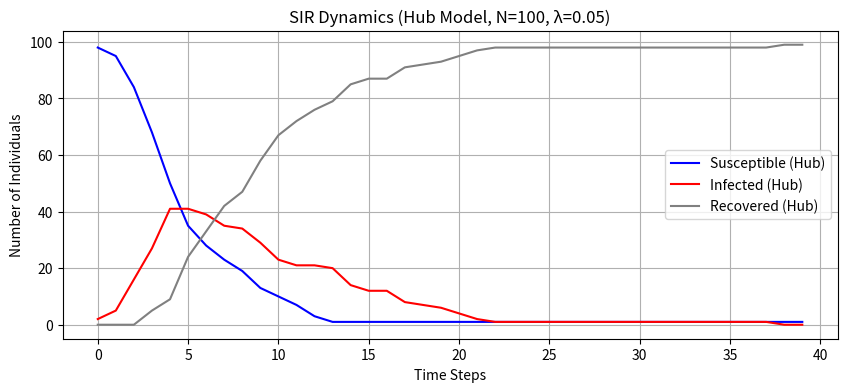
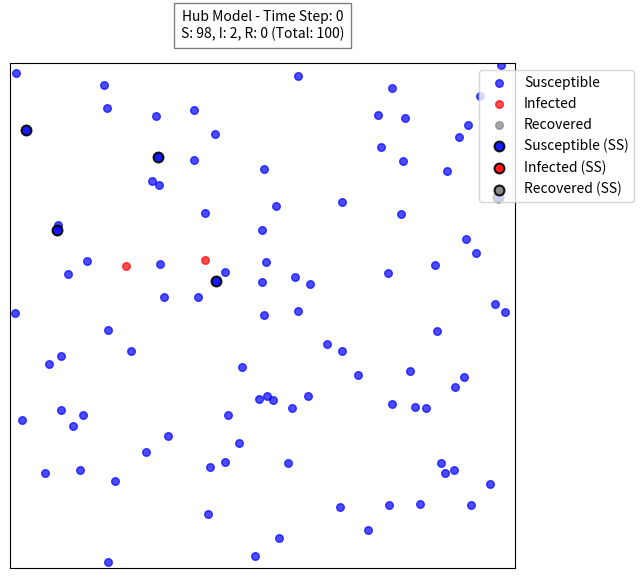

Reproduce these figures in Python, in order.
import numpy as np
import matplotlib.pyplot as plt
import matplotlib.animation as animation
import random
import copy # For deep copying individual states

# Constants for states
SUSCEPTIBLE = 0
INFECTED = 1
RECOVERED = 2

# --- (Keep Individual class and distance_periodic function as before) ---
class Individual:
    def __init__(self, id, L, is_superspreader=False):
        self.id = id
        self.pos = np.random.rand(2) * L
        self.state = SUSCEPTIBLE
        self.is_superspreader = is_superspreader
        self.infected_by = -1
        self.infected_others_count = 0

def distance_periodic(pos1, pos2, L):
    delta = np.abs(pos1 - pos2)
    delta = np.where(delta > L / 2, L - delta, delta)
    return np.sqrt((delta**2).sum())

def get_infection_probability(r, r0_eff, w0_eff, alpha_eff):
    if r == 0: return 0.0
    if r <= r0_eff:
        if alpha_eff == 0:
            return w0_eff
        else:
            return w0_eff * (1 - r / r0_eff)**alpha_eff
    return 0.0

def run_sir_simulation_with_history( # Renamed for clarity
    N=200, L=30.0,
    r0_normal=3.0,
    w0_base=1.0,
    alpha_normal=2.0,
    gamma_recovery_prob=1.0,
    lambda_ss_fraction=0.1,
    superspreader_model_type="hub",
    initial_infected_count=1,
    max_time_steps=100,
    verbose=False
):
    individuals = []
    num_superspreaders = int(N * lambda_ss_fraction)
    # Ensure unique indices for superspreaders if N is small
    superspreader_indices = random.sample(range(N), min(num_superspreaders, N))


    for i in range(N):
        is_ss = (i in superspreader_indices)
        individuals.append(Individual(i, L, is_superspreader=is_ss))

    # Initial infection
    # Ensure initial_infected_count does not exceed N
    actual_initial_infected_count = min(initial_infected_count, N)
    infected_indices = random.sample(range(N), actual_initial_infected_count)
    for idx in infected_indices:
        individuals[idx].state = INFECTED

    # Initialize running counts
    current_S = N - actual_initial_infected_count
    current_I = actual_initial_infected_count
    current_R = 0

    S_counts, I_counts, R_counts = [], [], []
    time_points = []
    simulation_history = [] # To store state of all individuals at each step
    
    t = 0 # Initialize t for potential early exit
    for t in range(max_time_steps):
        # Save current counts (already updated)
        S_counts.append(current_S)
        I_counts.append(current_I)
        R_counts.append(current_R)
        time_points.append(t)

        # --- Store current state of all individuals for visualization ---
        current_step_snapshot = []
        for ind in individuals:
            current_step_snapshot.append({
                'id': ind.id,
                'pos': ind.pos.copy(), # Important to copy numpy arrays
                'state': ind.state,
                'is_superspreader': ind.is_superspreader
            })
        simulation_history.append(current_step_snapshot)
        # --- End storing state ---

        if verbose:
            print(f"Time {t}: S={current_S}, I={current_I}, R={current_R}")

        if current_I == 0:
            if verbose: print("Epidemic died out.")
            break

        infectors_this_step_indices = [i for i, ind in enumerate(individuals) if ind.state == INFECTED]
        newly_infected_in_this_step_indices = []

        for i_idx in infectors_this_step_indices:
            infector = individuals[i_idx]
            if infector.is_superspreader:
                if superspreader_model_type == "strong":
                    current_r0_eff = r0_normal
                    current_w0_eff = w0_base
                    current_alpha_eff = 0.0
                elif superspreader_model_type == "hub":
                    current_r0_eff = r0_normal * np.sqrt(6)
                    current_w0_eff = w0_base
                    current_alpha_eff = alpha_normal
                else:
                    raise ValueError("Invalid superspreader_model_type")
            else:
                current_r0_eff = r0_normal
                current_w0_eff = w0_base
                current_alpha_eff = alpha_normal

            for s_idx in range(N):
                if individuals[s_idx].state == SUSCEPTIBLE:
                    susceptible_ind = individuals[s_idx]
                    dist = distance_periodic(infector.pos, susceptible_ind.pos, L)
                    prob_infection = get_infection_probability(
                        dist, current_r0_eff, current_w0_eff, current_alpha_eff
                    )
                    if np.random.rand() < prob_infection:
                        if s_idx not in newly_infected_in_this_step_indices:
                             newly_infected_in_this_step_indices.append(s_idx)
                             # current_S -= 1 # Decrement S when added to newly_infected list

            # Recovery attempt for the current infector
            if np.random.rand() < gamma_recovery_prob:
                individuals[i_idx].state = RECOVERED
                current_I -= 1
                current_R += 1
        
        # Update states of newly infected individuals and counts
        for ni_idx in newly_infected_in_this_step_indices:
            # Check if still susceptible (could have been marked for infection multiple times in one step by different infectors)
            # but only transition once and update counts once.
            if individuals[ni_idx].state == SUSCEPTIBLE:
                individuals[ni_idx].state = INFECTED
                current_S -= 1
                current_I += 1

    # Add final state to history
    final_step_snapshot = []
    for ind in individuals:
        final_step_snapshot.append({
            'id': ind.id,
            'pos': ind.pos.copy(),
            'state': ind.state,
            'is_superspreader': ind.is_superspreader
        })
    simulation_history.append(final_step_snapshot)

    # Append final SIR counts
    # If loop completed fully or broke early, the counts for the *next* time step (t or t+1) are these.
    S_counts.append(current_S)
    I_counts.append(current_I)
    R_counts.append(current_R)
    time_points.append(t + 1) # t is the last completed step, so this is the state *after* step t

    return S_counts, I_counts, R_counts, time_points, simulation_history


def visualize_simulation(history, L, N, model_name=""):
    fig, ax = plt.subplots(figsize=(8, 8))
    ax.set_xlim(0, L)
    ax.set_ylim(0, L)
    ax.set_xticks([])
    ax.set_yticks([])
    ax.set_aspect('equal', adjustable='box')

    title = ax.text(0.5, 1.05, "", bbox={'facecolor':'w', 'alpha':0.5, 'pad':5},
                    transform=ax.transAxes, ha="center")

    # Create scatter plot objects once. We will update their data.
    # Normal individuals
    scatter_s = ax.scatter([], [], s=30, color='blue', alpha=0.7, label='Susceptible')
    scatter_i = ax.scatter([], [], s=30, color='red', alpha=0.7, label='Infected')
    scatter_r = ax.scatter([], [], s=30, color='grey', alpha=0.7, label='Recovered')
    # Superspreaders (distinguished by edge color or different marker)
    scatter_s_ss = ax.scatter([], [], s=50, facecolors='blue', edgecolors='black', linewidth=1.5, alpha=0.9, label='Susceptible (SS)')
    scatter_i_ss = ax.scatter([], [], s=50, facecolors='red', edgecolors='black', linewidth=1.5, alpha=0.9, label='Infected (SS)')
    scatter_r_ss = ax.scatter([], [], s=50, facecolors='grey', edgecolors='black', linewidth=1.5, alpha=0.9, label='Recovered (SS)')

    legend = ax.legend(loc='upper right', bbox_to_anchor=(1.25, 1))

    def update(frame_num):
        current_snapshot = history[frame_num]
        
        s_pos, i_pos, r_pos = [], [], []
        s_ss_pos, i_ss_pos, r_ss_pos = [], [], []

        num_s, num_i, num_r = 0, 0, 0

        for ind_data in current_snapshot:
            pos = ind_data['pos']
            state = ind_data['state']
            is_ss = ind_data['is_superspreader']

            if state == SUSCEPTIBLE:
                num_s += 1
                if is_ss: s_ss_pos.append(pos)
                else: s_pos.append(pos)
            elif state == INFECTED:
                num_i += 1
                if is_ss: i_ss_pos.append(pos)
                else: i_pos.append(pos)
            elif state == RECOVERED:
                num_r += 1
                if is_ss: r_ss_pos.append(pos)
                else: r_pos.append(pos)
        
        # Update normal individuals
        scatter_s.set_offsets(np.array(s_pos) if s_pos else np.empty((0,2)))
        scatter_i.set_offsets(np.array(i_pos) if i_pos else np.empty((0,2)))
        scatter_r.set_offsets(np.array(r_pos) if r_pos else np.empty((0,2)))
        # Update superspreaders
        scatter_s_ss.set_offsets(np.array(s_ss_pos) if s_ss_pos else np.empty((0,2)))
        scatter_i_ss.set_offsets(np.array(i_ss_pos) if i_ss_pos else np.empty((0,2)))
        scatter_r_ss.set_offsets(np.array(r_ss_pos) if r_ss_pos else np.empty((0,2)))

        title.set_text(f"{model_name} - Time Step: {frame_num}\nS: {num_s}, I: {num_i}, R: {num_r} (Total: {N})")
        return scatter_s, scatter_i, scatter_r, scatter_s_ss, scatter_i_ss, scatter_r_ss, title

    ani = animation.FuncAnimation(fig, update, frames=len(history),
                                  interval=200, blit=True, repeat=False)
    plt.tight_layout(rect=[0, 0, 0.85, 1]) # Adjust for legend
    plt.show()
    return ani # Return animation object so it can be saved if needed

# --- Example Usage ---
if __name__ == "__main__":
    N_pop = 100 # Smaller N for faster visualization
    r0_normal_val = 1.0
    target_density_param = 10.0 # rho * pi * r0^2
    L_val = np.sqrt(N_pop * np.pi * r0_normal_val**2 / target_density_param)
    
    print(f"Running simulation for visualization: N={N_pop}, L={L_val:.2f}")

    # Run simulation to get history
    # Use smaller lambda for visualization to clearly see SS effect
    S_h, I_h, R_h, t_h, history_hub = run_sir_simulation_with_history(
        N=N_pop, L=L_val, r0_normal=r0_normal_val,
        w0_base=1.0, alpha_normal=2.0, gamma_recovery_prob=0.2, # Slower recovery for longer viz
        lambda_ss_fraction=0.05, # 5% superspreaders
        superspreader_model_type="hub",
        initial_infected_count=2,
        max_time_steps=50, # Number of frames for animation
        verbose=False
    )
    
    # Plot the SIR curves as before (optional, but good for context)
    plt.figure(figsize=(10, 4))
    plt.plot(t_h, S_h, label="Susceptible (Hub)", color='blue')
    plt.plot(t_h, I_h, label="Infected (Hub)", color='red')
    plt.plot(t_h, R_h, label="Recovered (Hub)", color='grey')
    plt.xlabel("Time Steps")
    plt.ylabel("Number of Individuals")
    plt.title(f"SIR Dynamics (Hub Model, N={N_pop}, λ=0.05)")
    plt.legend()
    plt.grid(True)
    plt.show()

    # Visualize the simulation
    print(f"Starting animation for Hub model... (Close plot window to continue if script hangs)")
    # Ensure history has enough frames
    if history_hub and len(history_hub) > 1:
         # If you want to save the animation:
        # ani_hub.save("sir_hub_animation.gif", writer='pillow', fps=5) # or 'ffmpeg' for mp4
        ani_hub = visualize_simulation(history_hub, L_val, N_pop, model_name="Hub Model")

    else:
        print("History is too short to animate.")

    # Example for "strong" model (optional)
    # S_s, I_s, R_s, t_s, history_strong = run_sir_simulation_with_history(
    #     N=N_pop, L=L_val, r0_normal=r0_normal_val,
    #     w0_base=1.0, alpha_normal=2.0, gamma_recovery_prob=0.2,
    #     lambda_ss_fraction=0.05,
    #     superspreader_model_type="strong",
    #     initial_infected_count=2,
    #     max_time_steps=50,
    #     verbose=False
    # )
    # if history_strong and len(history_strong) > 1:
    #     ani_strong = visualize_simulation(history_strong, L_val, N_pop, model_name="Strong Infectiousness Model")
    #     # ani_strong.save("sir_strong_animation.gif", writer='pillow', fps=5)